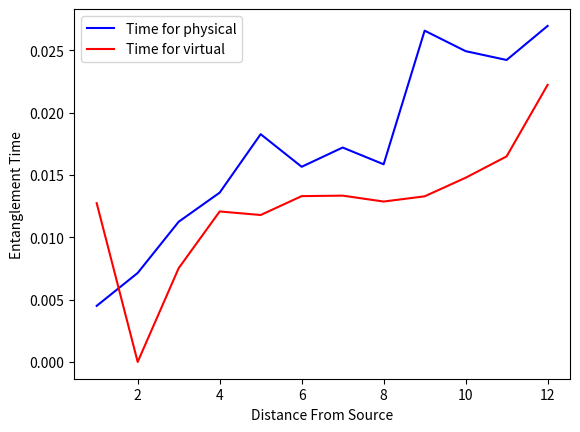
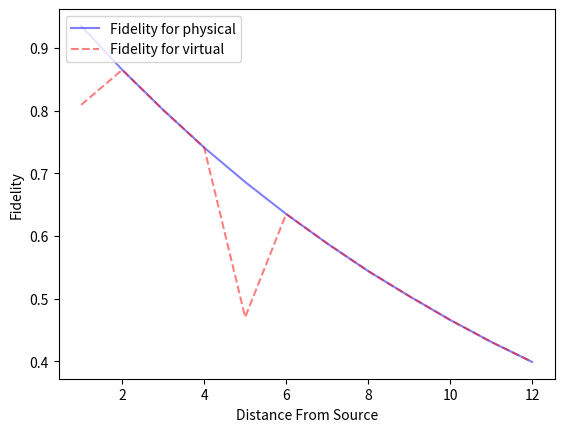

The matplotlib source for these figures, in order:
import matplotlib.pyplot as plt

"""
#Linear Topology
#15 Trials
Avg_Physical_Ent_Time=[0.004500350020000001, 0.007467040021333334, 0.013717273365333333, 0.013350408345999995, 0.017151201706000003, 0.016967541691999998, 0.020267238350666666, 0.01621751836866667, 0.024050723373999994, 0.025384126695333332, 0.024367786708666666, 0.02616751836399999]

Avg_Virtual_Ent_Time=[0.01276704001133333, 0.0, 0.0060003500100000015, 0.010050735009999997, 0.013967436679333332, 0.013900863349333329, 0.010117075022, 0.012367343352, 0.012933916694666666, 0.015684091695333337, 0.01413394002333334, 0.021150968371333335]

#30 Trials

Avg_Physical_Ent_Time= [0.00450035002, 0.007000350019999996, 0.01216722086433334, 0.012700355844666663, 0.018034535041, 0.017509249191666666, 0.015567150849333331, 0.02018430753833333, 0.02598417921133334, 0.026242570865999994, 0.022534395037666653, 0.024825828361666656]

Avg_Virtual_Ent_Time= [0.012617028343999996, 0.0, 0.007217063345999999, 0.011084150010999997, 0.014409138345333332, 0.014225857514666661, 0.012225519193999996, 0.01179230251633334, 0.01162550752633333, 0.014367355027666673, 0.02049251253366666, 0.020676003371000003]


#50 Trials
Avg_Physical_Ent_Time= [0.004500350019999995, 0.007420371021199995, 0.012230556531000008, 0.013485406012600008, 0.018326162039400008, 0.017165896025399998, 0.016470553018800002, 0.017335794532999996, 0.025675822543600024, 0.0240457665284, 0.022956095539199993, 0.02716093103180002]

Avg_Virtual_Ent_Time= [0.012760371011200004, 0.0, 0.006595374511399994, 0.011565836512199995, 0.012335693010600004, 0.01364085401500001, 0.010765437523599992, 0.012810651018599994, 0.010900455023599993, 0.014935735029799991, 0.01709573852819999, 0.023125983540200016]

x_axis=[1, 2, 3, 4, 5, 6, 7, 8, 9, 10, 11, 12]
"""
#Extended Star
"""
Avg_Physical_Ent_Time =  [0.005500350019999996, 0.007740392022399994, 0.03366221212339991, 0.03624189004620001, 0.0351463615444001, 0.01568083302539999]

Avg_Virtual_Ent_Time =  [0.0051352835154, 0.0, 0.015845836541999992, 0.02996155406219999, 0.022895934548000017, 0.007770336015600003]

Avg_fidelity_physical =  [0.9350000000000004, 0.865, 2.4030000000000036, 2.2229999999999994, 2.0580000000000083, 0.6350000000000007]

Avg_fidelity_virtual =  [0.8009999999999998, 0.865, 2.4030000000000036, 2.034320000000002, 1.8894400000000033, 0.6350000000000007]
"""
"""
Avg_Physical_Ent_Time =  [0.005500350019999996, 0.007555381521799995, 0.010814049706799977, 0.01120225117973334, 0.012472162516733368, 0.014760784024199988]

Avg_Virtual_Ent_Time =  [0.005095255512799999, 0.0, 0.004721903512133332, 0.00918712401873333, 0.008247012016466675, 0.010065486522000004]

Avg_fidelity_physical =  [0.9350000000000004, 0.865, 0.8010000000000012, 0.7409999999999998, 0.6860000000000027, 0.6350000000000007]

Avg_fidelity_virtual =  [0.8009999999999998, 0.865, 0.8010000000000012, 0.6766933333333343, 0.6337333333333345, 0.6350000000000007]

x_axis = [1, 2, 3, 4, 5, 6]
"""

Avg_Physical_Ent_Time =  [0.004500350019999995, 0.007140357020399994, 0.011250525030000008, 0.013585420013000005, 0.01827620403980001, 0.0156608925234, 0.017205518015999996, 0.015860773532199994, 0.02658582254260002, 0.024940805029400003, 0.024231134039799998, 0.02696587852940001]

Avg_Virtual_Ent_Time =  [0.012740371011200007, 0.0, 0.007525402513399993, 0.012075854012999997, 0.011790686009600006, 0.01330586451220001, 0.013345563527999996, 0.012870675518799994, 0.013290616028599997, 0.014780714028599998, 0.016495728027599993, 0.022236060539200006]

Avg_fidelity_physical =  [0.9350000000000004, 0.865, 0.8009999999999998, 0.7409999999999998, 0.686, 0.6350000000000007, 0.5880000000000002, 0.5440000000000004, 0.5040000000000002, 0.46600000000000014, 0.43099999999999994, 0.3990000000000006]

Avg_fidelity_virtual =  [0.8090399999999999, 0.865, 0.8009999999999998, 0.7409999999999998, 0.4704, 0.6350000000000007, 0.5880000000000002, 0.5440000000000004, 0.5040000000000002, 0.46600000000000014, 0.43099999999999994, 0.3990000000000006]

x_axis = [1, 2, 3, 4, 5, 6, 7, 8, 9, 10, 11, 12]


#Entanglement Time vs Distance from source( hops from source)
fig, ax = plt.subplots()

ax.plot(x_axis, Avg_Physical_Ent_Time, color = 'blue' ,label = r'Time for physical')
ax.plot(x_axis, Avg_Virtual_Ent_Time, color = 'red', label = r'Time for virtual')

ax.legend(loc = 'upper left')
plt.xlabel('Distance From Source')
plt.ylabel('Entanglement Time')
plt.show()


#Fidelity vs Distance from source( hops from source)
fig, ax = plt.subplots()

ax.plot(x_axis, Avg_fidelity_physical, alpha= 0.5,  color = 'blue' ,label = r'Fidelity for physical')
ax.plot(x_axis, Avg_fidelity_virtual, '--' , alpha= 0.5, color = 'red', label = r'Fidelity for virtual')


ax.legend(loc = 'upper left')
plt.xlabel('Distance From Source')
plt.ylabel('Fidelity')
plt.show()

